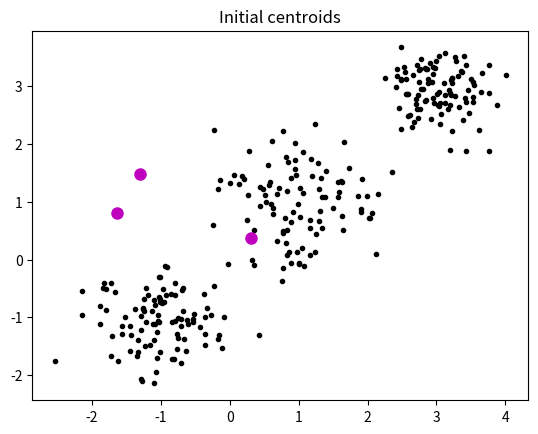
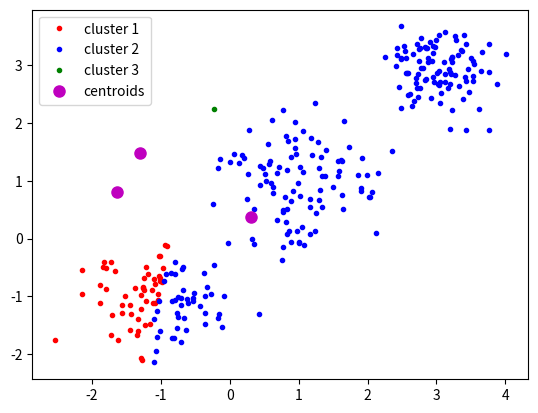
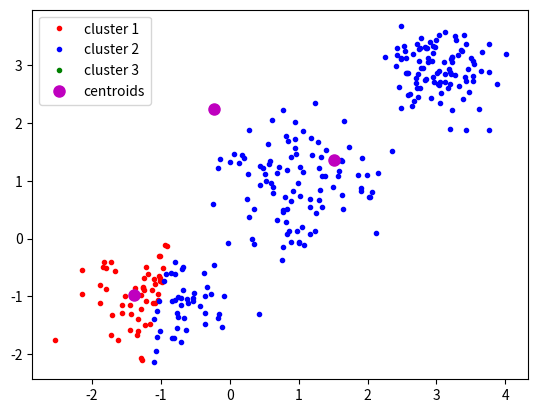
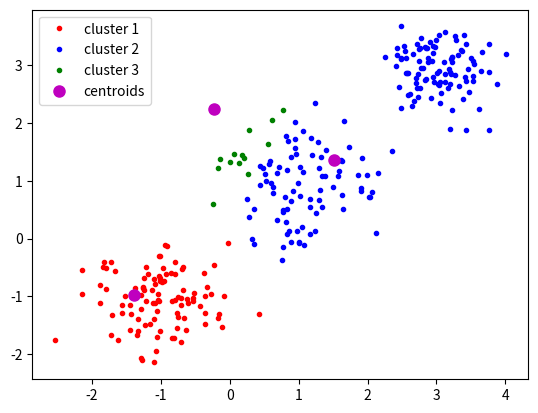
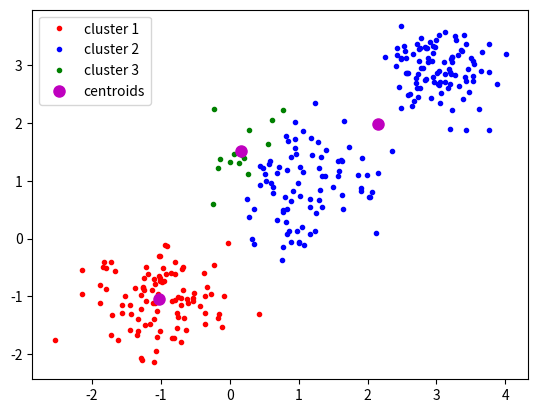
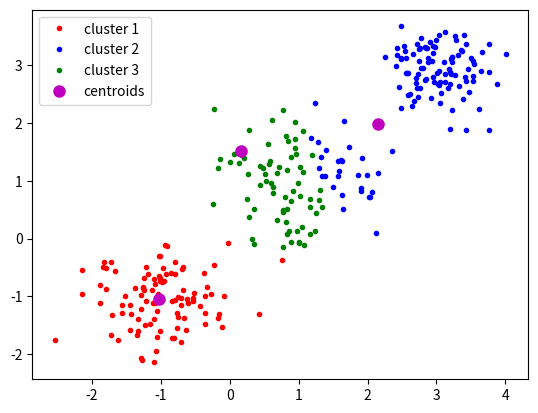
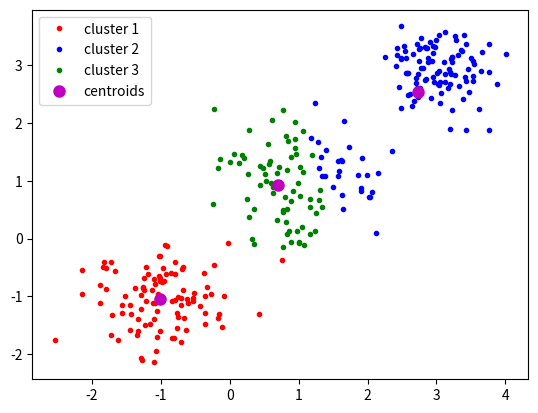
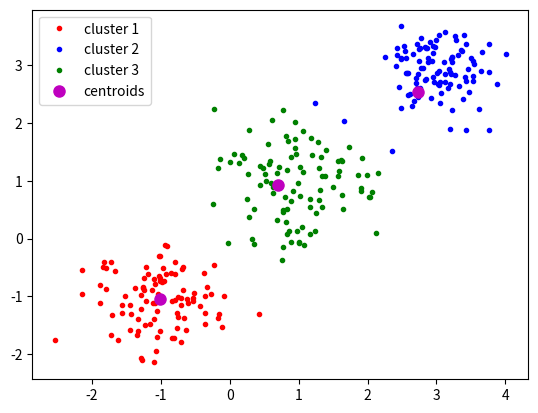
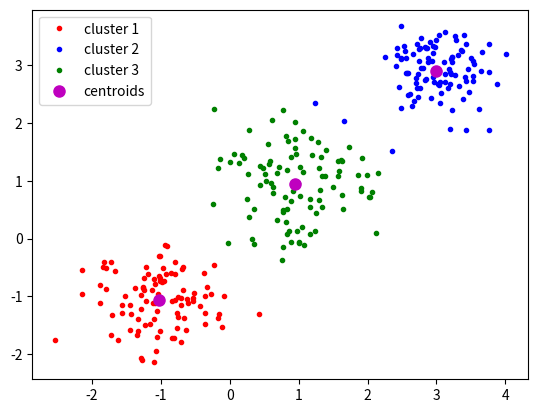
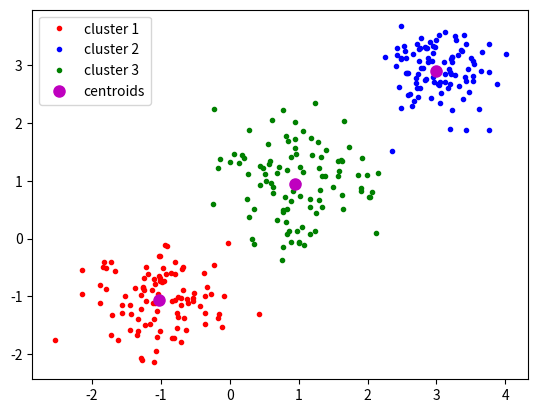
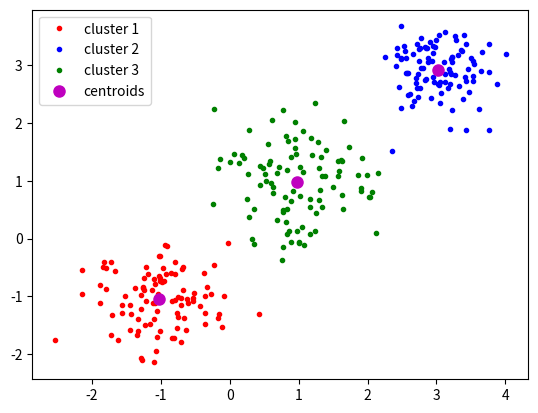
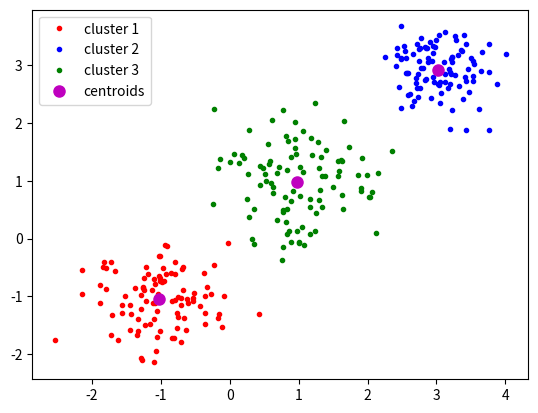
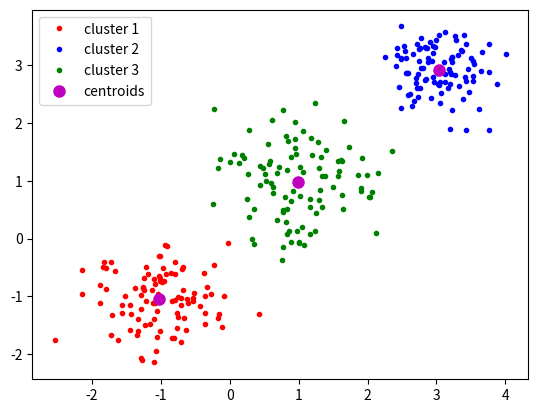

The matplotlib source for these figures, in order:
# -*- coding: utf-8 -*-
"""
Created on Wed Apr 10 15:09:28 2019

@author: UO258425
"""
import numpy as np
import matplotlib.pyplot as plt

def plotKMeans(centroids, labels):
    plt.plot(X[labels==0,0],X[labels==0,1],'r.', label='cluster 1')
    plt.plot(X[labels==1,0],X[labels==1,1],'b.', label='cluster 2')
    plt.plot(X[labels==2,0],X[labels==2,1],'g.', label='cluster 3')

    plt.plot(centroids[:,0],centroids[:,1],'mo',markersize=8, label='centroids')

    plt.legend(loc='best')
    plt.show() 
    plt.figure()
    return


def createRandomSample():
    np.random.seed(7)
    x1 = np.random.standard_normal((100,2))*0.6+np.ones((100,2))
    x2 = np.random.standard_normal((100,2))*0.5-np.ones((100,2))
    x3 = np.random.standard_normal((100,2))*0.4-2*np.ones((100,2))+5
    return np.concatenate((x1,x2,x3),axis=0)
    


def kmeans(X, centroids):
    
    #assign points to the centroids
    labels = np.zeros(len(X))
    d = np.zeros(len(centroids))
    for i in range(len(X)):
        for j in range(len(centroids)):
            d[j] = (X[i,0]-centroids[j,0])**2 + (X[i,1]-centroids[j,1])**2
            
        labels[i] = np.argmin(d)
        
    plotKMeans(centroids,labels)
    
    #reallocate centroid    
    for i in range(len(centroids)):
        centroids[i,0] = np.mean(X[labels==i, 0])
        centroids[i,1] = np.mean(X[labels==i, 1])
        
    plotKMeans(centroids,labels)

    return centroids





X = createRandomSample()
centroids = np.random.rand(3,2)
minX = np.min(X[:,0])
maxX = np.max(X[:,0])
minY = np.min(X[:,1])
maxY = np.max(X[:,1])
centroids[:,0] = minX + centroids[:,0] * ( maxX - minX)
centroids[:,1] = minY + centroids[:,1] * ( maxY - minY)

plt.plot(X[:,0],X[:,1],'k.')
plt.plot(centroids[:,0],centroids[:,1],'mo',markersize=8, label='centroids')
plt.title("Initial centroids")
plt.show()
plt.figure()



for i in range(6):
    print("***********   iteration ", i)
    centroids = kmeans(X, centroids)
    
